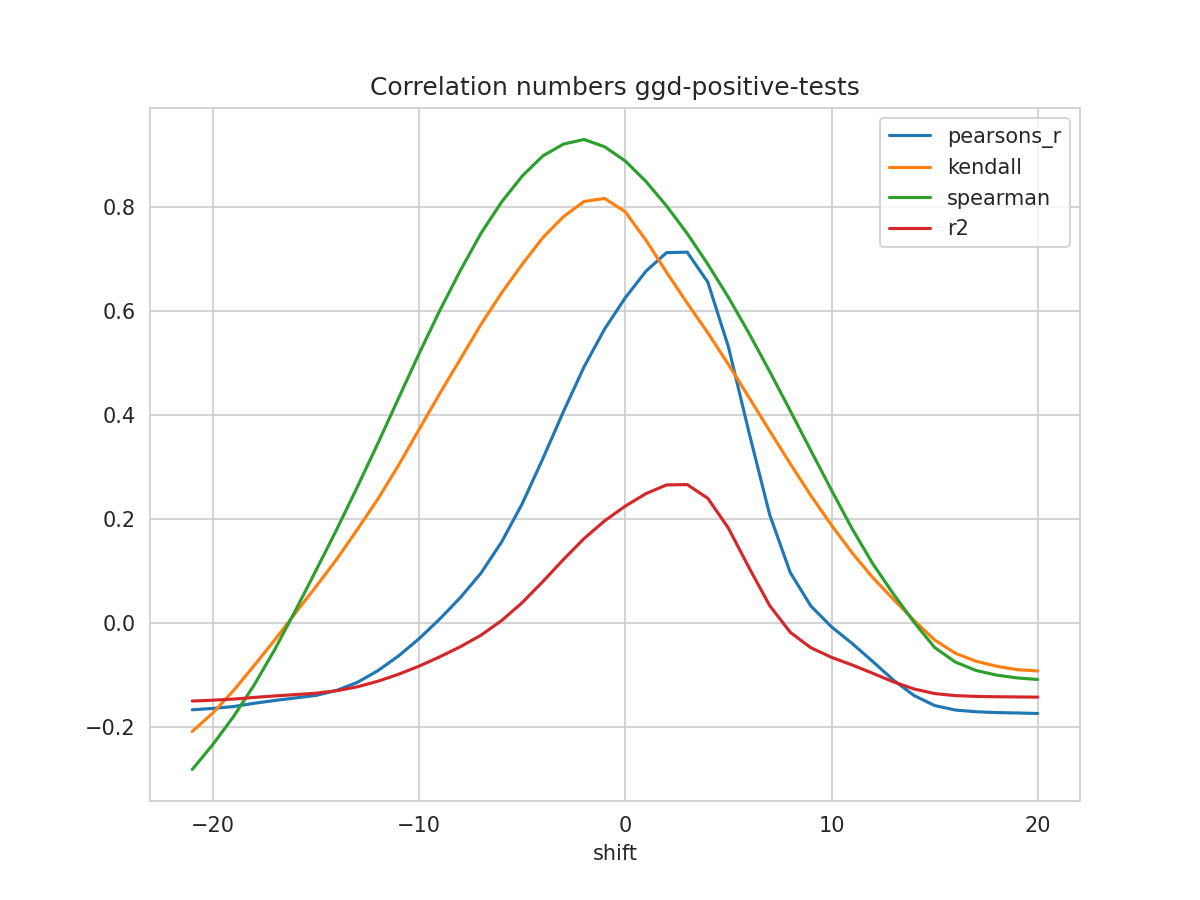

Values plotted in this chart, from the file beside it:
shift, N, pearsons_r, kendall, spearman, mse, explained_variance_score, r2, rmse
-21, 202, -0.1676, -0.2093, -0.2825, 2.761, -0.1313, -0.1507, 1.662
-20, 203, -0.165, -0.1736, -0.2343, 2.745, -0.1301, -0.1491, 1.657
-19, 204, -0.1613, -0.1306, -0.1806, 2.728, -0.1284, -0.147, 1.652
-18, 205, -0.1551, -0.0825, -0.1199, 2.708, -0.1254, -0.1438, 1.646
-17, 206, -0.1497, -0.03305, -0.05157, 2.689, -0.1229, -0.1409, 1.64
-16, 207, -0.1447, 0.01871, 0.02337, 2.671, -0.1207, -0.1383, 1.634
-15, 208, -0.1399, 0.06962, 0.1008, 2.653, -0.1186, -0.1357, 1.629
-14, 209, -0.1303, 0.122, 0.1792, 2.63, -0.1142, -0.1309, 1.622
-13, 210, -0.1149, 0.1793, 0.2611, 2.602, -0.1071, -0.1234, 1.613
-12, 210, -0.0923, 0.2381, 0.3452, 2.578, -0.0966, -0.1126, 1.606
-11, 210, -0.064, 0.303, 0.4319, 2.548, -0.08344, -0.09923, 1.596
-10, 210, -0.03069, 0.3722, 0.5182, 2.512, -0.06797, -0.08351, 1.585
-9, 210, 0.007154, 0.441, 0.6007, 2.472, -0.0504, -0.06565, 1.572
-8, 210, 0.04841, 0.5076, 0.678, 2.428, -0.03126, -0.04618, 1.558
-7, 210, 0.09546, 0.5743, 0.7496, 2.378, -0.00944, -0.02401, 1.542
-6, 210, 0.1553, 0.6349, 0.8099, 2.313, 0.01831, 0.00413, 1.521
-5, 210, 0.2291, 0.69, 0.8599, 2.234, 0.0525, 0.03871, 1.495
-4, 210, 0.3158, 0.7414, 0.8987, 2.141, 0.09262, 0.07926, 1.463
-3, 210, 0.4066, 0.7818, 0.9214, 2.043, 0.1346, 0.1217, 1.429
-2, 210, 0.4927, 0.811, 0.9303, 1.95, 0.1745, 0.162, 1.396
-1, 210, 0.5657, 0.8168, 0.9162, 1.871, 0.2082, 0.1963, 1.368
0, 210, 0.6257, 0.7911, 0.8889, 1.806, 0.236, 0.2245, 1.344
1, 210, 0.6767, 0.7365, 0.8496, 1.751, 0.2595, 0.2485, 1.323
2, 210, 0.7124, 0.6747, 0.8024, 1.712, 0.276, 0.2653, 1.309
3, 210, 0.7134, 0.6155, 0.7494, 1.711, 0.2764, 0.266, 1.308
4, 210, 0.6559, 0.5581, 0.6902, 1.773, 0.2498, 0.2396, 1.332
5, 210, 0.5311, 0.4973, 0.6265, 1.908, 0.1921, 0.1821, 1.381
6, 210, 0.3661, 0.4336, 0.5571, 2.086, 0.1158, 0.1059, 1.444
7, 210, 0.2082, 0.3694, 0.4838, 2.257, 0.04284, 0.03306, 1.502
8, 210, 0.09657, 0.3059, 0.408, 2.377, -0.00876, -0.01846, 1.542
9, 210, 0.03214, 0.2448, 0.3313, 2.447, -0.03853, -0.04816, 1.564
10, 210, -0.007921, 0.1878, 0.2552, 2.49, -0.05704, -0.06661, 1.578
11, 210, -0.03986, 0.1346, 0.1809, 2.525, -0.07179, -0.08132, 1.589
12, 210, -0.07466, 0.08697, 0.1136, 2.562, -0.08786, -0.09735, 1.601
13, 210, -0.1103, 0.0451, 0.05542, 2.601, -0.1043, -0.1138, 1.613
14, 210, -0.1401, 0.004602, 0.001172, 2.633, -0.1181, -0.1275, 1.623
15, 210, -0.1594, -0.03313, -0.04765, 2.654, -0.127, -0.1363, 1.629
16, 210, -0.1681, -0.05872, -0.07552, 2.664, -0.131, -0.1403, 1.632
17, 210, -0.1713, -0.074, -0.09179, 2.667, -0.1325, -0.1418, 1.633
18, 210, -0.1729, -0.08366, -0.1008, 2.669, -0.1332, -0.1425, 1.634
19, 210, -0.1737, -0.09029, -0.1062, 2.67, -0.1336, -0.1428, 1.634
20, 210, -0.1747, -0.09277, -0.1092, 2.671, -0.134, -0.1432, 1.634
